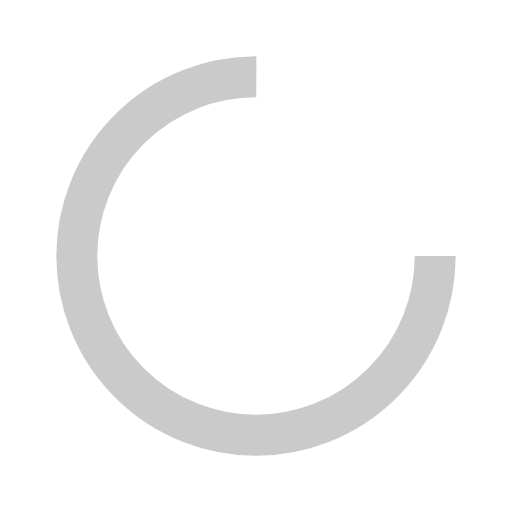
t = 0.00 s
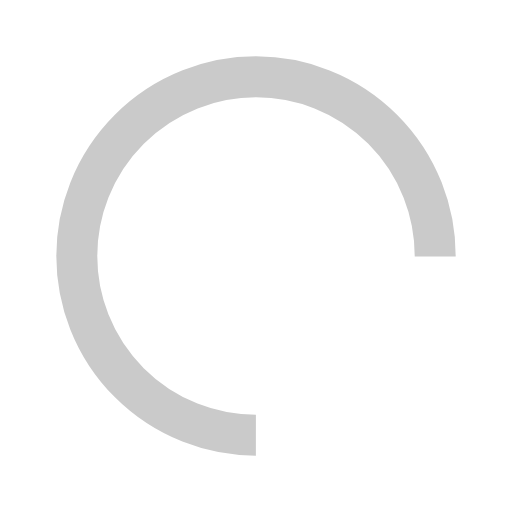
t = 0.21 s
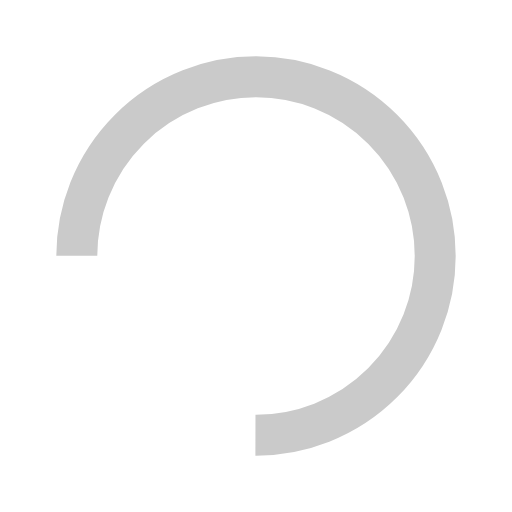
t = 0.41 s
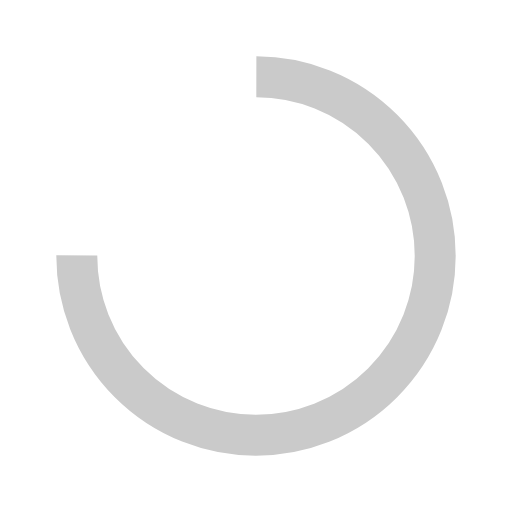
t = 0.62 s

The animated SVG that drew these frames (rendered in a browser with its animation timeline set to each time). Animation: 1 SMIL element (animateTransform=1); one cycle of 0.82 s, repeats indefinitely.

<?xml version="1.0" encoding="utf-8"?>
<svg xmlns="http://www.w3.org/2000/svg" xmlns:xlink="http://www.w3.org/1999/xlink" style="margin: auto; background: none; display: block; shape-rendering: auto; animation-play-state: running; animation-delay: 0s;" width="200px" height="200px" viewBox="0 0 100 100" preserveAspectRatio="xMidYMid">
<circle cx="50" cy="50" fill="none" stroke="#cacaca" stroke-width="8" r="35" stroke-dasharray="164.93361431346415 56.97787143782138" style="animation-play-state: running; animation-delay: 0s;">
  <animateTransform attributeName="transform" type="rotate" repeatCount="indefinite" dur="0.819672131147541s" values="0 50 50;360 50 50" keyTimes="0;1" style="animation-play-state: running; animation-delay: 0s;"></animateTransform>
</circle>
<!-- [ldio] generated by https://loading.io/ --></svg>
